Image classification data set "raceline" (aisaacs/raceline on GitHub). Class labels (2): landmark views, pit views.

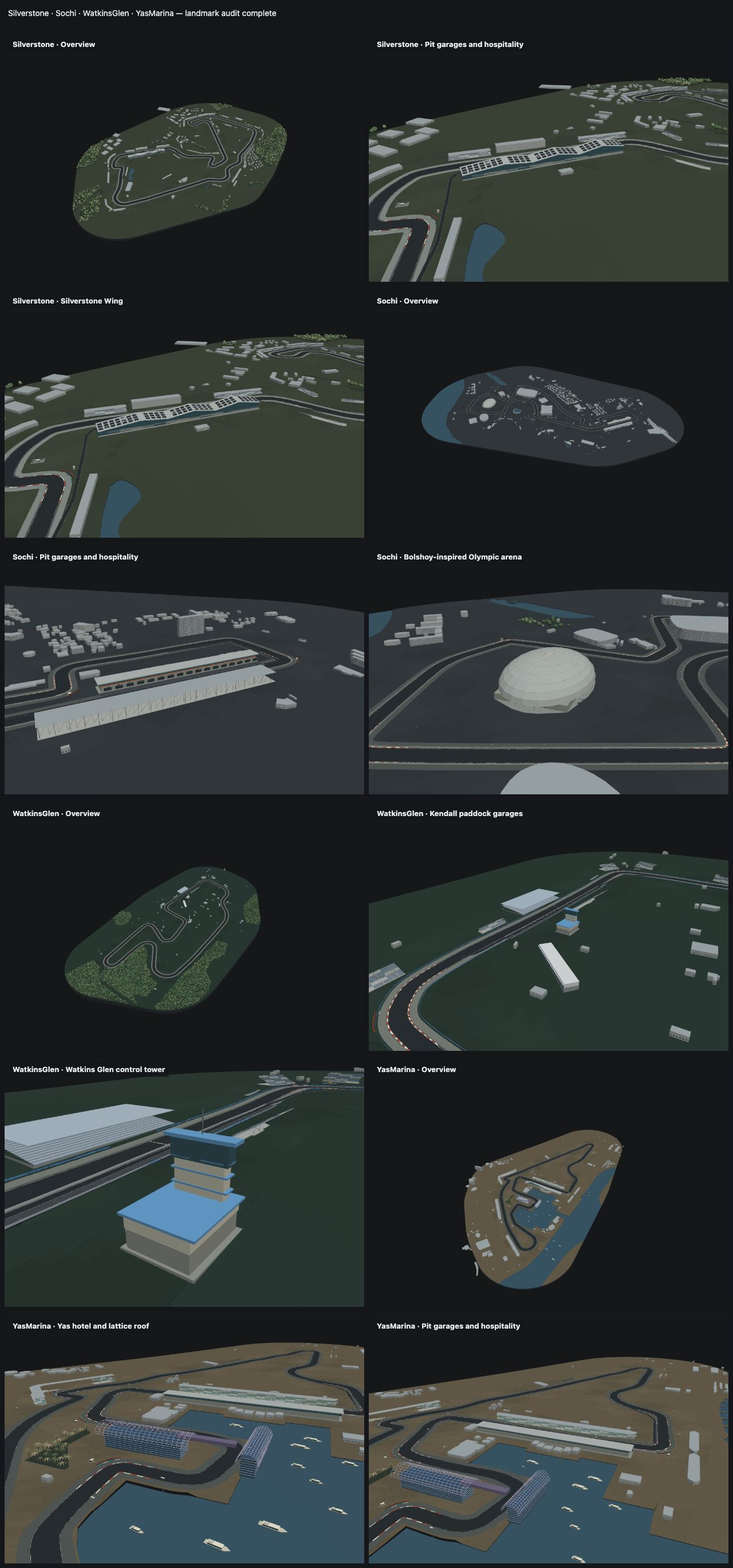
Label: landmark views

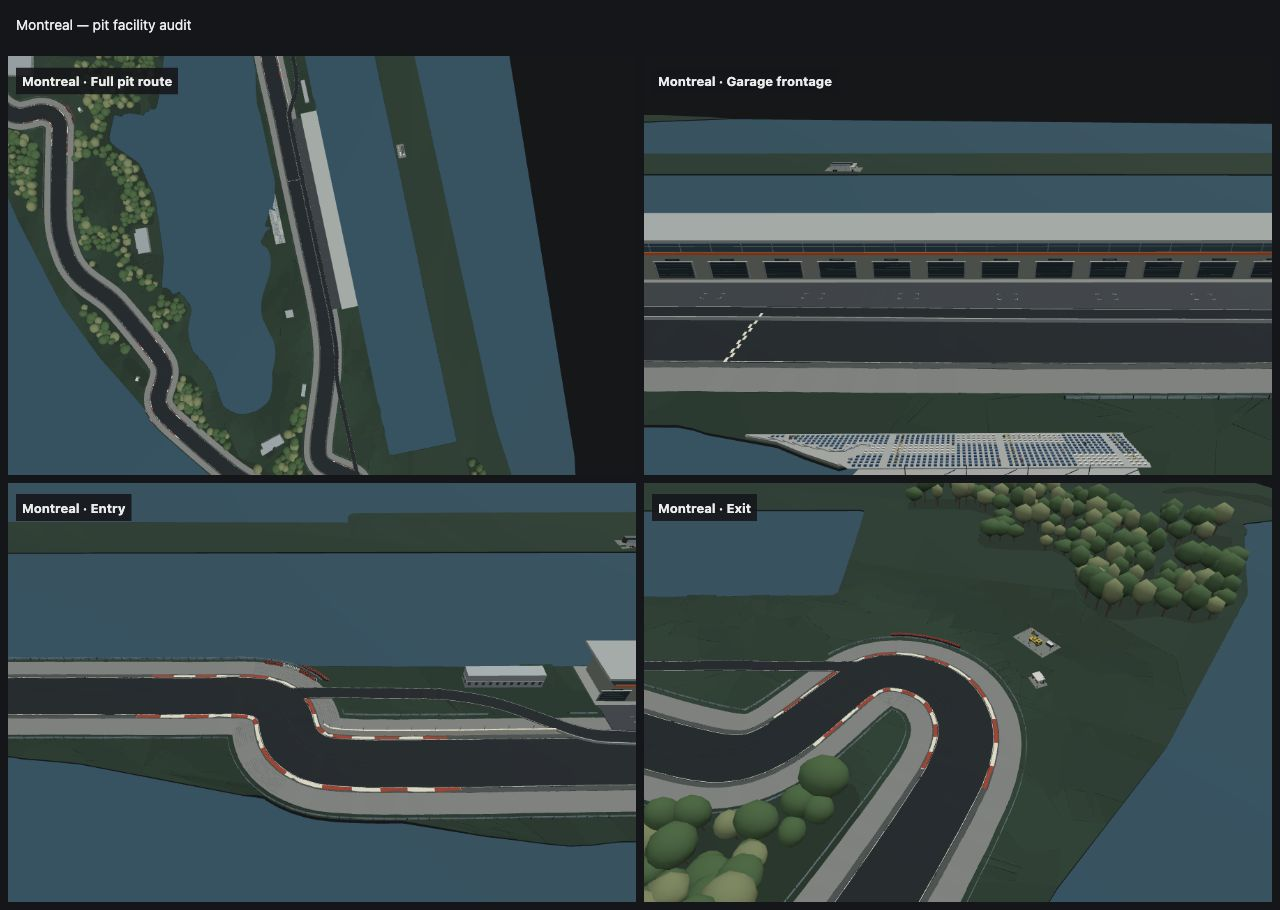
Label: pit views

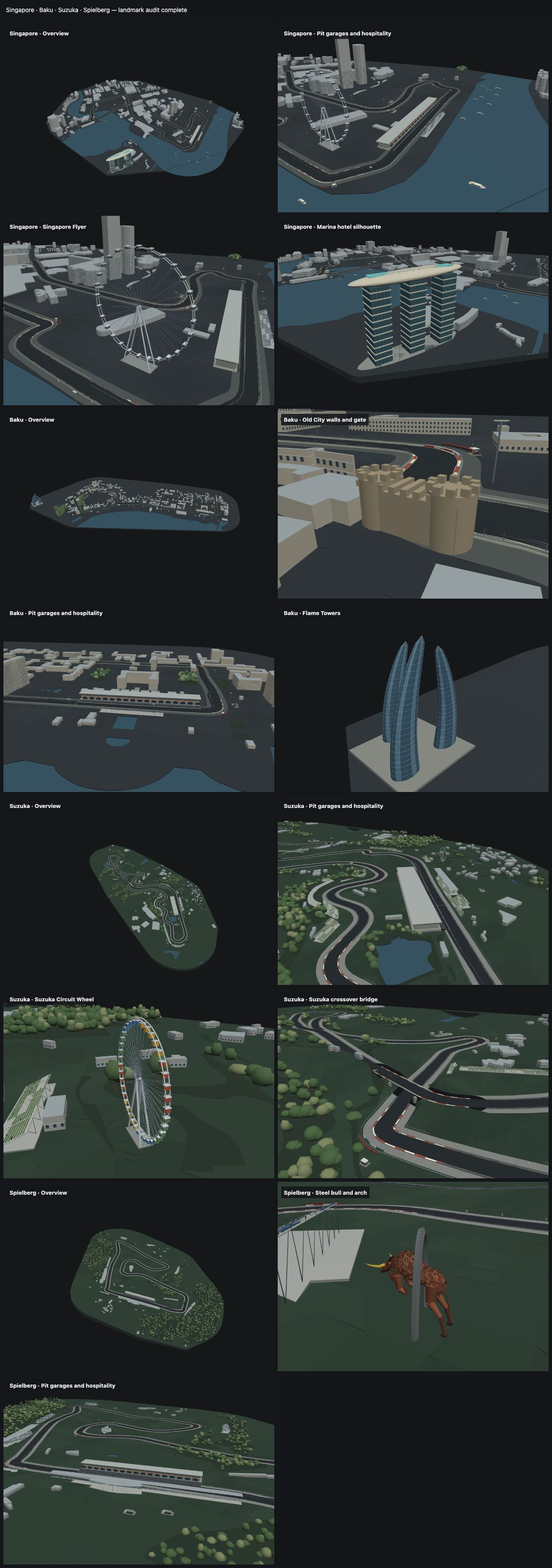
Label: landmark views

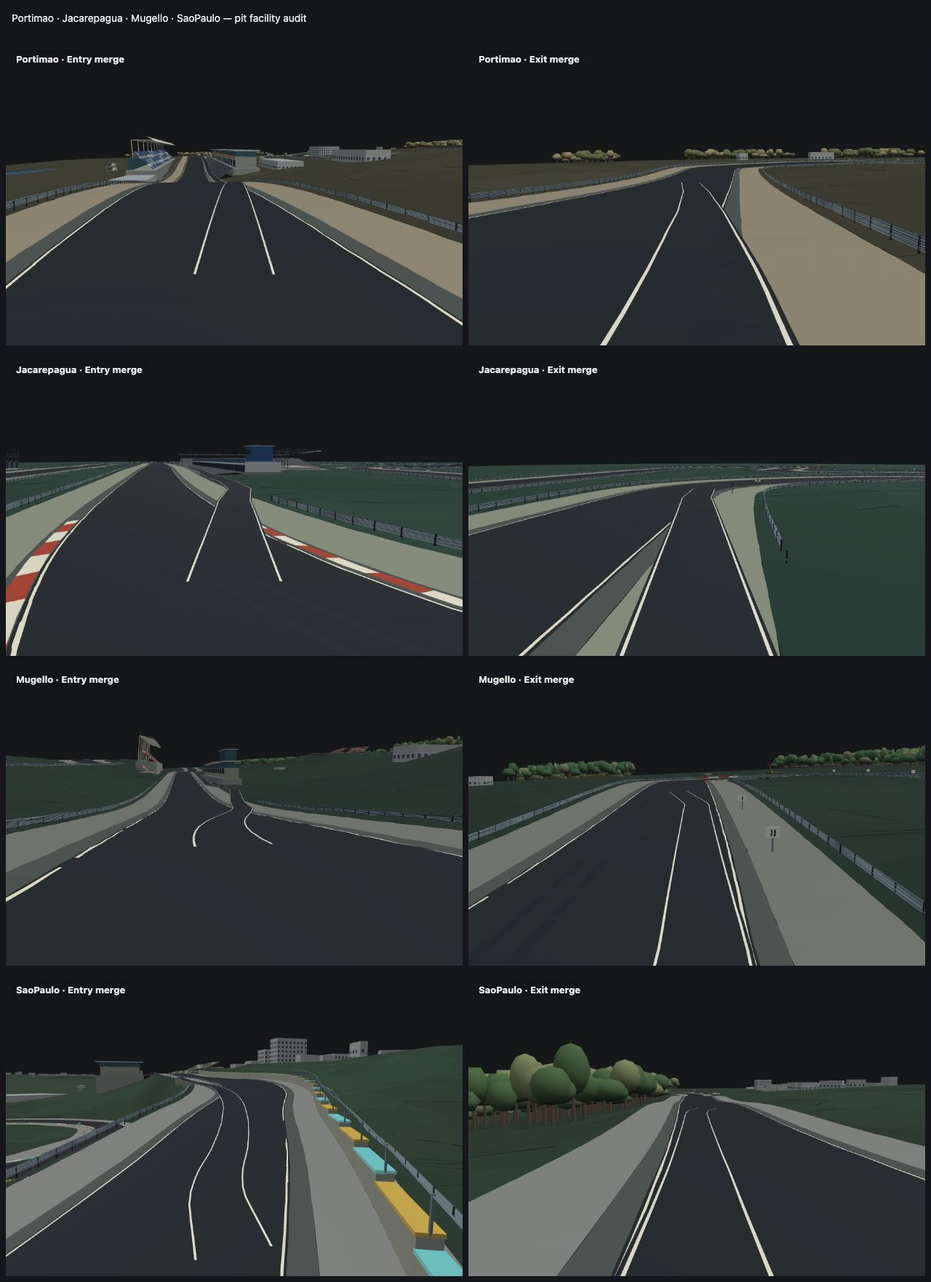
Label: pit views

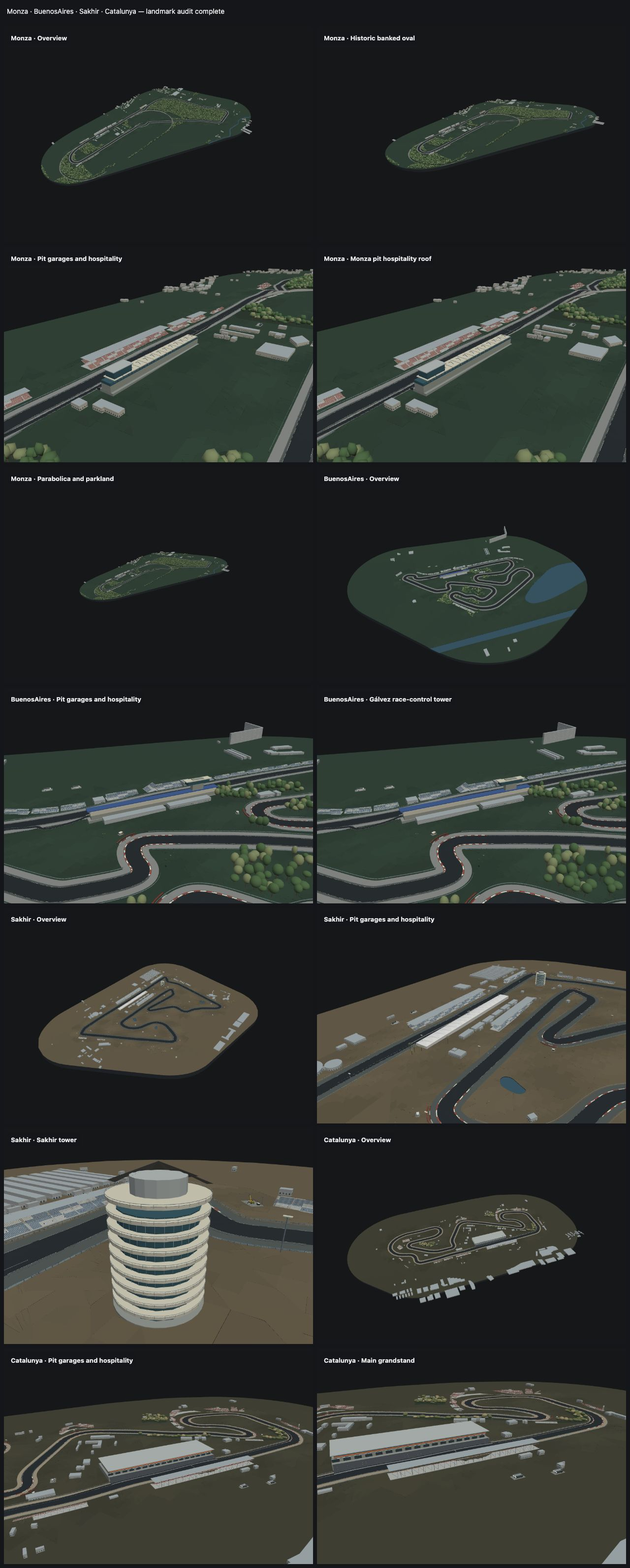
Label: landmark views

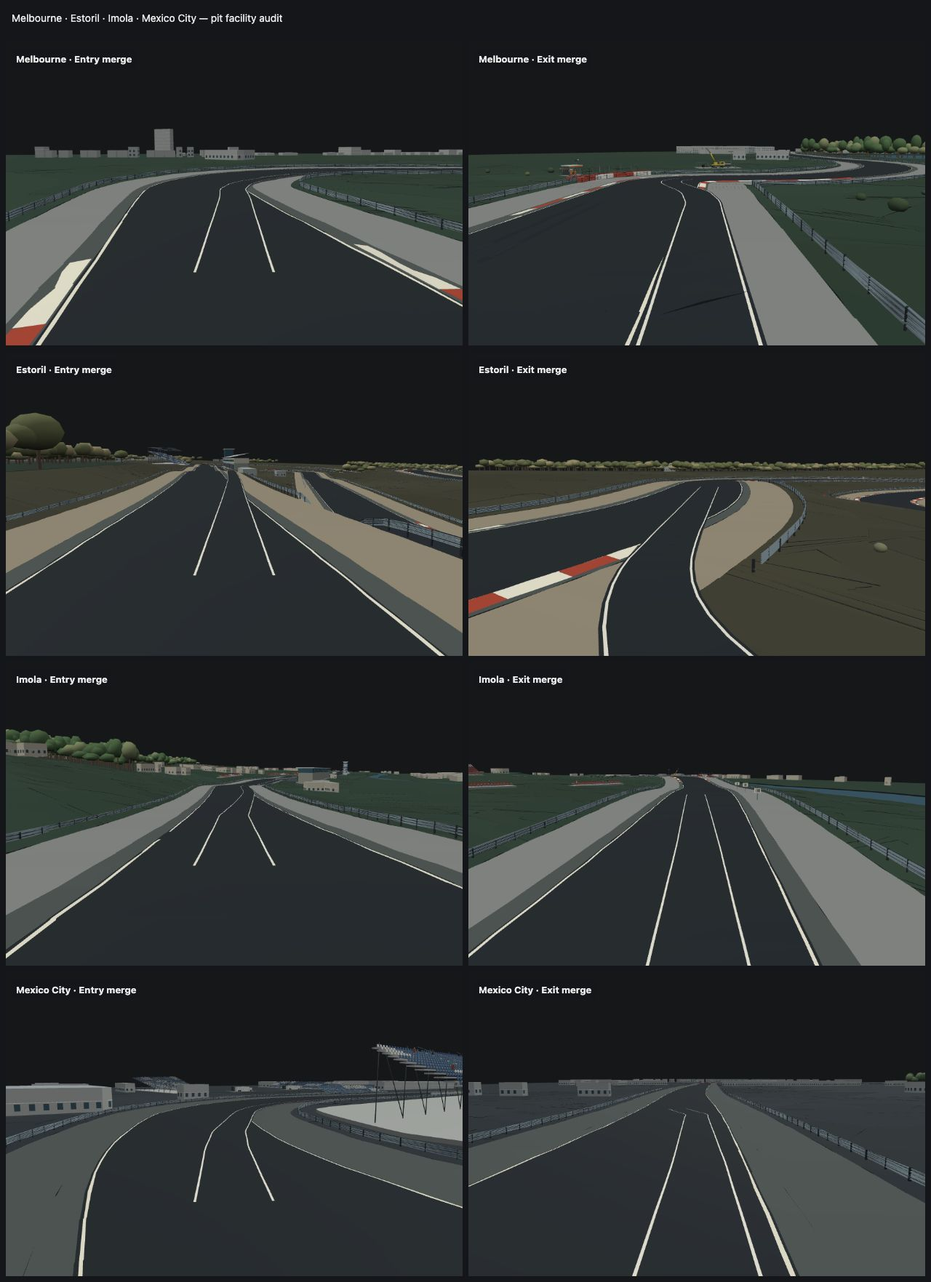
Label: pit views
